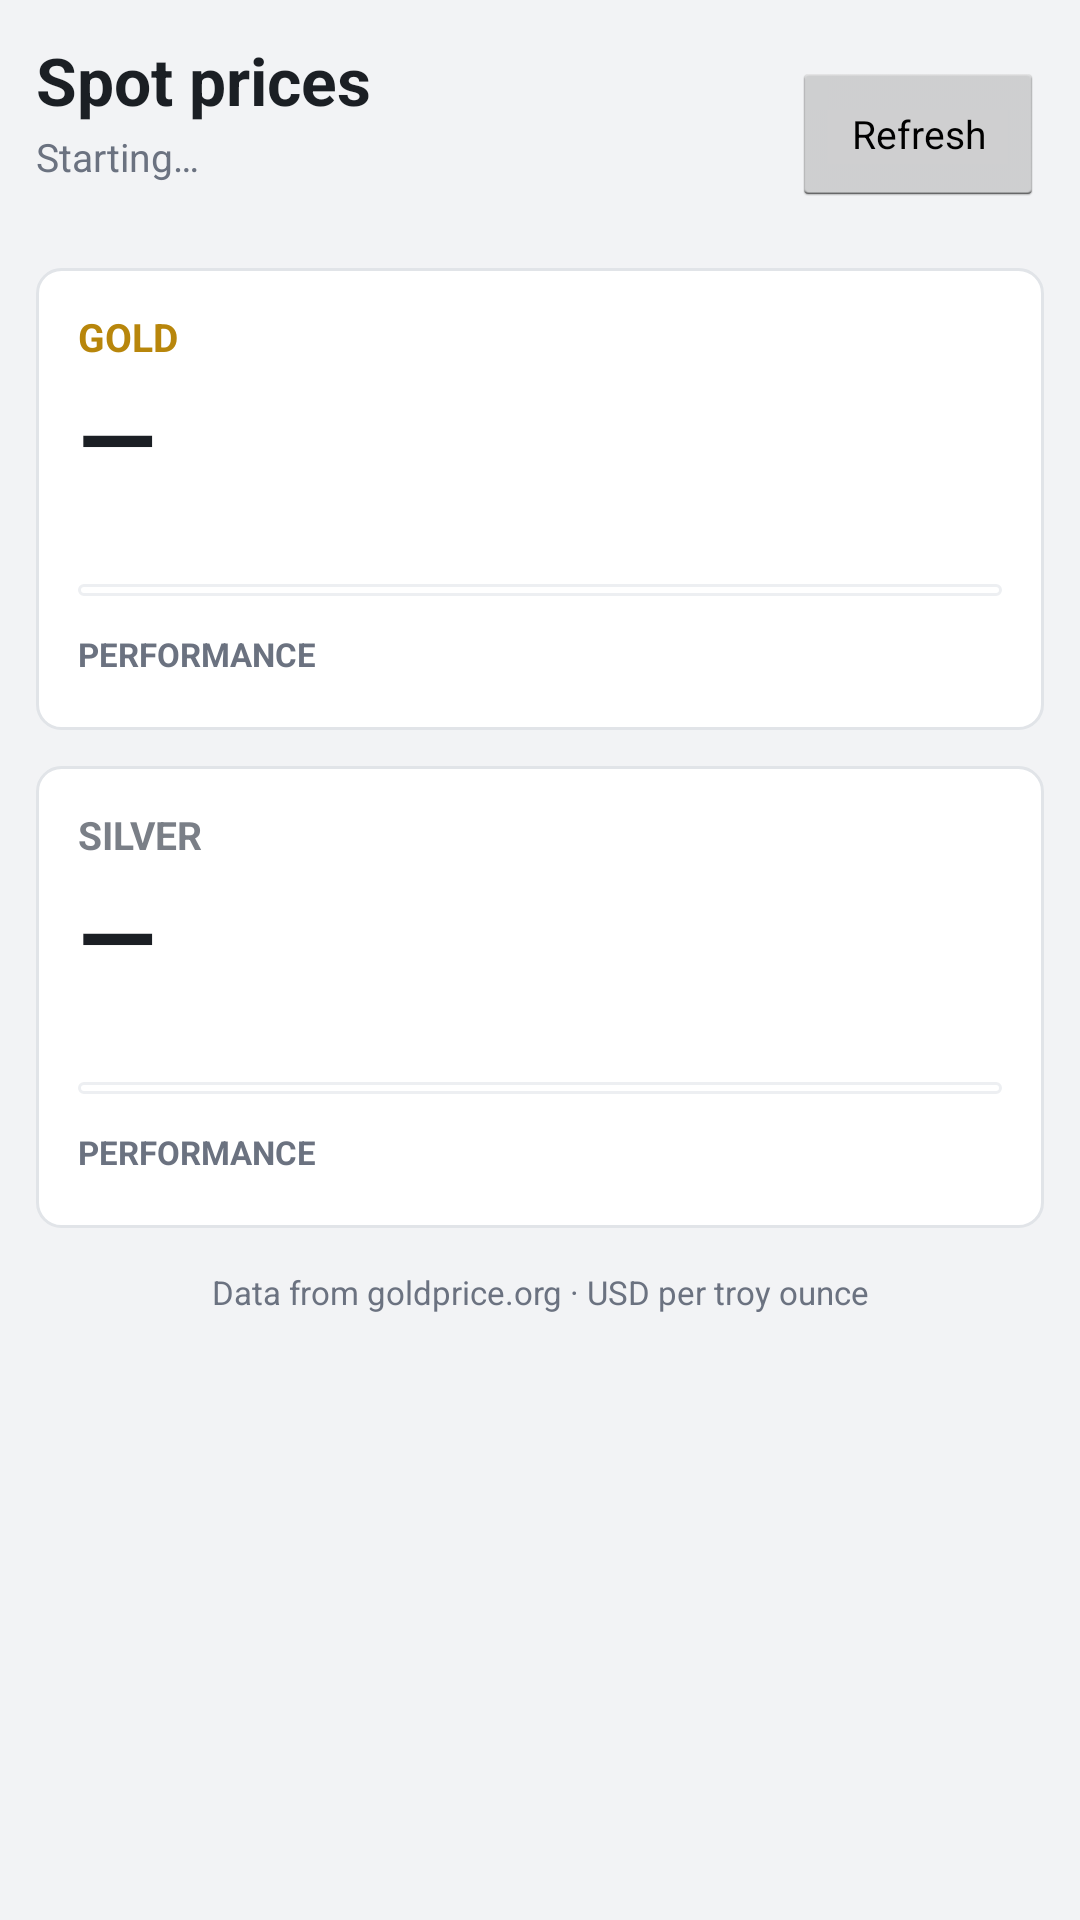

Here is an Android app screen rendered from its layout file. Give the layout XML and the strings, colors and styles it references.
<!-- AndroidManifest.xml: application theme AppTheme -->
<!-- res/layout/activity_main.xml -->
<?xml version="1.0" encoding="utf-8"?>
<ScrollView xmlns:android="http://schemas.android.com/apk/res/android"
    android:layout_width="match_parent"
    android:layout_height="match_parent"
    android:background="@color/background"
    android:fillViewport="true">

    <LinearLayout
        android:layout_width="match_parent"
        android:layout_height="wrap_content"
        android:orientation="vertical"
        android:paddingLeft="12dp"
        android:paddingRight="12dp"
        android:paddingTop="12dp"
        android:paddingBottom="20dp">

        <LinearLayout
            android:layout_width="match_parent"
            android:layout_height="wrap_content"
            android:gravity="center_vertical"
            android:orientation="horizontal">

            <LinearLayout
                android:layout_width="0dp"
                android:layout_height="wrap_content"
                android:layout_weight="1"
                android:orientation="vertical">

                <TextView
                    android:layout_width="wrap_content"
                    android:layout_height="wrap_content"
                    android:text="@string/spot_prices"
                    android:textColor="@color/text_primary"
                    android:textSize="22sp"
                    android:textStyle="bold" />

                <TextView
                    android:id="@+id/status_text"
                    android:layout_width="wrap_content"
                    android:layout_height="wrap_content"
                    android:layout_marginTop="2dp"
                    android:text="@string/status_starting"
                    android:textColor="@color/text_secondary"
                    android:textSize="13sp" />

                <TextView
                    android:id="@+id/updated_text"
                    android:layout_width="wrap_content"
                    android:layout_height="wrap_content"
                    android:textColor="@color/text_secondary"
                    android:textSize="12sp" />
            </LinearLayout>

            <ProgressBar
                android:id="@+id/progress"
                style="?android:attr/progressBarStyleSmall"
                android:layout_width="wrap_content"
                android:layout_height="wrap_content"
                android:layout_marginRight="8dp"
                android:visibility="gone" />

            <Button
                android:id="@+id/btn_refresh"
                android:layout_width="wrap_content"
                android:layout_height="wrap_content"
                android:minWidth="84dp"
                android:text="@string/refresh"
                android:textSize="13sp" />
        </LinearLayout>

        
        <LinearLayout
            android:layout_width="match_parent"
            android:layout_height="wrap_content"
            android:layout_marginTop="12dp"
            android:background="@drawable/card_background"
            android:orientation="vertical"
            android:padding="14dp">

            <LinearLayout
                android:layout_width="match_parent"
                android:layout_height="wrap_content"
                android:gravity="center_vertical"
                android:orientation="horizontal">

                <TextView
                    android:layout_width="wrap_content"
                    android:layout_height="wrap_content"
                    android:text="@string/gold_label"
                    android:textColor="@color/gold"
                    android:textSize="13sp"
                    android:textStyle="bold" />

                <TextView
                    android:id="@+id/gold_change"
                    android:layout_width="0dp"
                    android:layout_height="wrap_content"
                    android:layout_weight="1"
                    android:gravity="right"
                    android:textSize="13sp"
                    android:textStyle="bold"
                    android:visibility="gone" />
            </LinearLayout>

            <TextView
                android:id="@+id/gold_price"
                android:layout_width="wrap_content"
                android:layout_height="wrap_content"
                android:layout_marginTop="2dp"
                android:text="@string/dash"
                android:textColor="@color/text_primary"
                android:textSize="34sp"
                android:textStyle="bold" />

            <TextView
                android:id="@+id/gold_meta"
                android:layout_width="wrap_content"
                android:layout_height="wrap_content"
                android:textColor="@color/text_secondary"
                android:textSize="12sp" />

            <FrameLayout
                android:layout_width="match_parent"
                android:layout_height="wrap_content"
                android:layout_marginTop="10dp"
                android:background="@drawable/chart_background"
                android:padding="2dp">

                <ImageView
                    android:id="@+id/gold_chart"
                    android:layout_width="match_parent"
                    android:layout_height="wrap_content"
                    android:adjustViewBounds="true"
                    android:contentDescription="@string/gold_chart_description"
                    android:scaleType="fitCenter"
                    android:visibility="gone" />

                <TextView
                    android:id="@+id/gold_chart_error"
                    android:layout_width="match_parent"
                    android:layout_height="wrap_content"
                    android:gravity="center"
                    android:padding="14dp"
                    android:text="@string/gold_chart_unavailable"
                    android:textColor="@color/text_secondary"
                    android:textSize="12sp"
                    android:visibility="gone" />
            </FrameLayout>

            <TextView
                android:layout_width="wrap_content"
                android:layout_height="wrap_content"
                android:layout_marginTop="12dp"
                android:text="@string/performance_heading"
                android:textColor="@color/text_secondary"
                android:textSize="11sp"
                android:textStyle="bold" />

            <LinearLayout
                android:id="@+id/gold_performance"
                android:layout_width="match_parent"
                android:layout_height="wrap_content"
                android:layout_marginTop="4dp"
                android:orientation="vertical" />
        </LinearLayout>

        
        <LinearLayout
            android:layout_width="match_parent"
            android:layout_height="wrap_content"
            android:layout_marginTop="12dp"
            android:background="@drawable/card_background"
            android:orientation="vertical"
            android:padding="14dp">

            <LinearLayout
                android:layout_width="match_parent"
                android:layout_height="wrap_content"
                android:gravity="center_vertical"
                android:orientation="horizontal">

                <TextView
                    android:layout_width="wrap_content"
                    android:layout_height="wrap_content"
                    android:text="@string/silver_label"
                    android:textColor="@color/silver"
                    android:textSize="13sp"
                    android:textStyle="bold" />

                <TextView
                    android:id="@+id/silver_change"
                    android:layout_width="0dp"
                    android:layout_height="wrap_content"
                    android:layout_weight="1"
                    android:gravity="right"
                    android:textSize="13sp"
                    android:textStyle="bold"
                    android:visibility="gone" />
            </LinearLayout>

            <TextView
                android:id="@+id/silver_price"
                android:layout_width="wrap_content"
                android:layout_height="wrap_content"
                android:layout_marginTop="2dp"
                android:text="@string/dash"
                android:textColor="@color/text_primary"
                android:textSize="34sp"
                android:textStyle="bold" />

            <TextView
                android:id="@+id/silver_meta"
                android:layout_width="wrap_content"
                android:layout_height="wrap_content"
                android:textColor="@color/text_secondary"
                android:textSize="12sp" />

            <FrameLayout
                android:layout_width="match_parent"
                android:layout_height="wrap_content"
                android:layout_marginTop="10dp"
                android:background="@drawable/chart_background"
                android:padding="2dp">

                <ImageView
                    android:id="@+id/silver_chart"
                    android:layout_width="match_parent"
                    android:layout_height="wrap_content"
                    android:adjustViewBounds="true"
                    android:contentDescription="@string/silver_chart_description"
                    android:scaleType="fitCenter"
                    android:visibility="gone" />

                <TextView
                    android:id="@+id/silver_chart_error"
                    android:layout_width="match_parent"
                    android:layout_height="wrap_content"
                    android:gravity="center"
                    android:padding="14dp"
                    android:text="@string/silver_chart_unavailable"
                    android:textColor="@color/text_secondary"
                    android:textSize="12sp"
                    android:visibility="gone" />
            </FrameLayout>

            <TextView
                android:layout_width="wrap_content"
                android:layout_height="wrap_content"
                android:layout_marginTop="12dp"
                android:text="@string/performance_heading"
                android:textColor="@color/text_secondary"
                android:textSize="11sp"
                android:textStyle="bold" />

            <LinearLayout
                android:id="@+id/silver_performance"
                android:layout_width="match_parent"
                android:layout_height="wrap_content"
                android:layout_marginTop="4dp"
                android:orientation="vertical" />
        </LinearLayout>

        <TextView
            android:layout_width="match_parent"
            android:layout_height="wrap_content"
            android:layout_marginTop="14dp"
            android:gravity="center"
            android:text="@string/footer_source"
            android:textColor="@color/text_secondary"
            android:textSize="11sp" />
    </LinearLayout>
</ScrollView>
<!-- resources referenced by this layout -->
<resources>
  <color name="background">#F2F3F5</color>
  <color name="gold">#B8860B</color>
  <color name="silver">#7A7F87</color>
  <color name="text_primary">#1B1F24</color>
  <color name="text_secondary">#6B7280</color>
  <!-- drawable card_background (drawable) -->
  <?xml version="1.0" encoding="utf-8"?>
  <shape xmlns:android="http://schemas.android.com/apk/res/android"
      android:shape="rectangle">
      <solid android:color="@color/card" />
      <corners android:radius="8dp" />
      <stroke
          android:width="1dp"
          android:color="@color/divider" />
  </shape>
  <!-- drawable chart_background (drawable) -->
  <?xml version="1.0" encoding="utf-8"?>
  <shape xmlns:android="http://schemas.android.com/apk/res/android"
      android:shape="rectangle">
      <solid android:color="#FFFFFF" />
      <corners android:radius="4dp" />
      <stroke
          android:width="1dp"
          android:color="#EDEFF2" />
  </shape>
  <string name="dash">—</string>
  <string name="footer_source">Data from goldprice.org · USD per troy ounce</string>
  <string name="gold_chart_description">Gold price chart, last 24 hours</string>
  <string name="gold_chart_unavailable">Gold chart unavailable</string>
  <string name="gold_label">GOLD</string>
  <string name="performance_heading">PERFORMANCE</string>
  <string name="refresh">Refresh</string>
  <string name="silver_chart_description">Silver price chart, last 24 hours</string>
  <string name="silver_chart_unavailable">Silver chart unavailable</string>
  <string name="silver_label">SILVER</string>
  <string name="spot_prices">Spot prices</string>
  <string name="status_starting">Starting…</string>
  <style name="AppTheme" parent="@android:style/Theme.Holo.Light">
          <item name="android:windowBackground">@color/background</item>
      </style>
  <color name="card">#FFFFFF</color>
  <color name="divider">#E1E4E8</color>
</resources>
